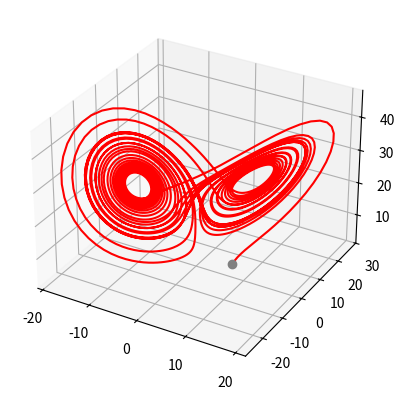

The script that saved this image:
import numpy as np 
from matplotlib import pyplot as plt 

sigma,rho,beta = 10,28,8/3

def Lorenz(t,X):
    Xout = np.zeros(3)
    Xout[0] = sigma*(X[1] - X[0])
    Xout[1] = rho*X[0] - X[1] - X[0]*X[2]
    Xout[2] = X[0]*X[1] - beta*X[2]
    return Xout

def RK4(tn,h,Y:np.array,f):
    k1 = f(tn,Y)
    k2 = f(tn + (h/2),Y + (h/2)*k1)
    k3 = f(tn + (h/2),Y + (h/2)*k2)
    k4 = f(tn + h, Y + h*k3)
    Yout = Y + (h/6)*(k1 + 2*k2 + 2*k3 + k4)
    return np.array(Yout)

Total = 30
h = .01
nbInterv = int(Total/h)
Y = np.zeros((nbInterv,3))
Y[0] = [6,4,2]

t = np.linspace(0,Total,nbInterv)

for i in range(1,nbInterv):
    Yout = RK4(i*h,h,Y[i-1],Lorenz)
    Y[i] = Yout

ax = plt.figure().add_subplot(projection='3d')
ax.plot3D(Y[:,0],Y[:,1],Y[:,2], color = 'red') #Graphe de la solution aprochée
ax.plot(6,4,2,color = 'grey' , marker = 'o') #pts de départ
plt.show()